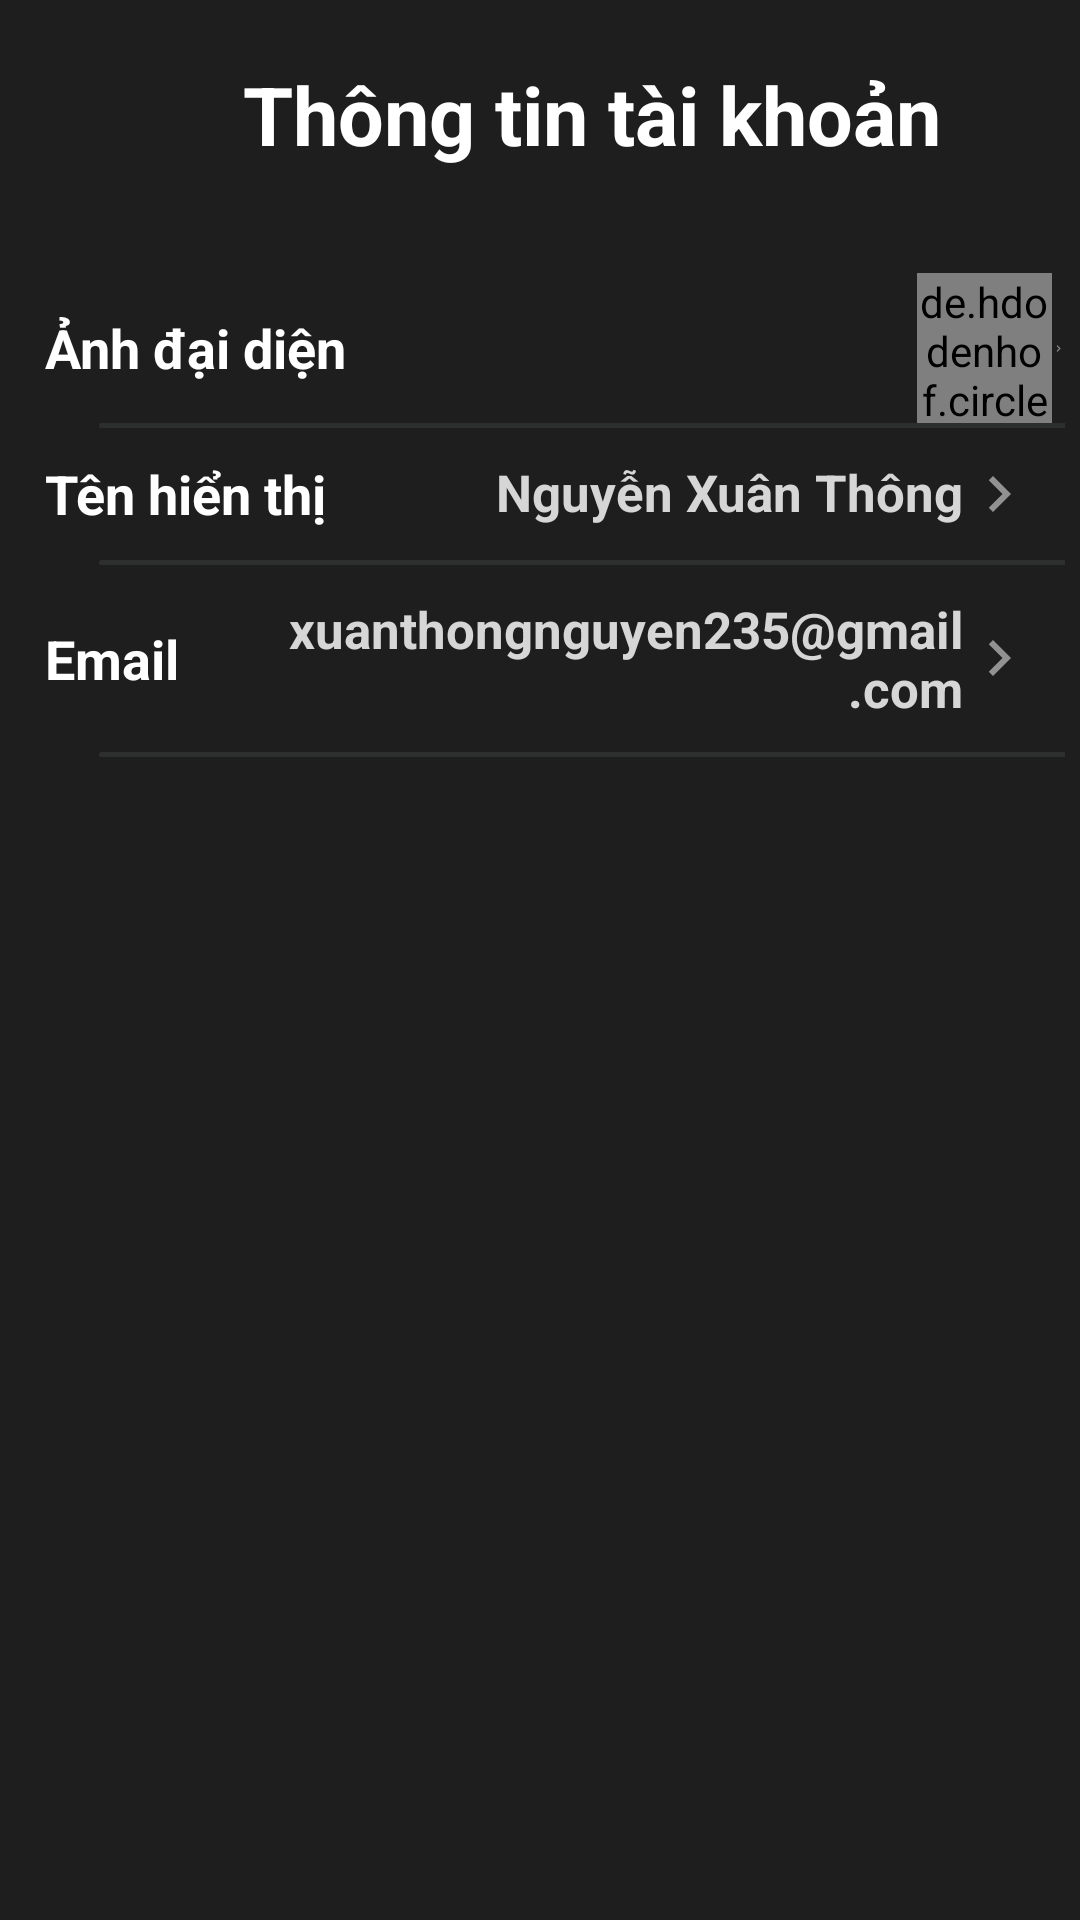

Reconstruct the res/layout file that produces this screen, plus the resources it refers to.
<!-- AndroidManifest.xml: application theme Theme.Novel -->
<!-- res/layout/activity_profile.xml -->
<?xml version="1.0" encoding="utf-8"?>
<LinearLayout xmlns:android="http://schemas.android.com/apk/res/android"
    xmlns:app="http://schemas.android.com/apk/res-auto"
    xmlns:tools="http://schemas.android.com/tools"
    android:id="@+id/Item_Detail"
    android:layout_width="match_parent"
    android:layout_height="match_parent"
    android:background="@color/colorSubBackground"
    android:orientation="vertical"
    android:padding="5dp">

    <LinearLayout
        android:layout_width="match_parent"
        android:layout_height="wrap_content"
        android:orientation="horizontal"
        android:padding="15dp">

        <ImageButton
            android:id="@+id/btn_back"
            android:layout_width="35dp"
            android:layout_height="35dp"
            android:layout_gravity="center_vertical"
            android:background="@drawable/baseline_arrow_back_24"
            android:backgroundTint="@color/white" />

        <TextView
            android:layout_width="0dp"
            android:layout_height="wrap_content"
            android:layout_weight="1"
            android:gravity="center_horizontal"
            android:text="Thông tin tài khoản"
            android:textColor="@color/white"
            android:textSize="27dp"
            android:textStyle="bold" />
    </LinearLayout>

    <LinearLayout
        android:layout_width="match_parent"
        android:layout_height="wrap_content"
        android:layout_marginTop="20dp"
        android:orientation="horizontal">

        <TextView
            android:layout_width="wrap_content"
            android:layout_height="wrap_content"
            android:layout_gravity="center"
            android:paddingLeft="10dp"
            android:text="Ảnh đại diện"
            android:textColor="@color/white"
            android:textSize="18sp"
            android:textStyle="bold" />

        <de.hdodenhof.circleimageview.CircleImageView
            android:id="@+id/profile_image"
            android:layout_width="45dp"
            android:layout_height="50dp"
            android:layout_marginStart="190dp"
            android:src="@drawable/img_1"
            app:civ_border_color="#FF000000"
            app:civ_border_width="2dp" />

        <ImageView
            android:layout_width="wrap_content"
            android:layout_height="wrap_content"
            android:layout_gravity="center"

            android:src="@drawable/ic_right_18" />
    </LinearLayout>

    <ImageView

        android:layout_width="380dp"
        android:layout_height="wrap_content"
        android:layout_marginStart="8dp"
        android:src="@drawable/ic_line_boder_short" />


    <LinearLayout
        android:layout_width="match_parent"
        android:layout_height="wrap_content"
        android:orientation="horizontal">

        <TextView
            android:layout_width="wrap_content"
            android:layout_height="wrap_content"
            android:layout_gravity="center"
            android:paddingLeft="10dp"
            android:text="Tên hiển thị"
            android:gravity="start"
            android:textColor="@color/white"
            android:textSize="18sp"
            android:textStyle="bold" />

        <TextView
            android:id="@+id/profile_user_name"
            android:layout_width="match_parent"
            android:layout_height="wrap_content"
            android:gravity="end"
            android:drawableRight="@drawable/ic_right_18"
            android:padding="10dp"
            android:text="Nguyễn Xuân Thông"

            android:textColor="@color/colorTextHello"
            android:textSize="17sp"

            android:textStyle="bold" />


    </LinearLayout>

    <ImageView

        android:layout_width="380dp"
        android:layout_height="wrap_content"
        android:layout_marginStart="8dp"
        android:src="@drawable/ic_line_boder_short" />

    <LinearLayout
        android:layout_width="match_parent"
        android:layout_height="wrap_content"
        android:orientation="horizontal">

        <TextView
            android:layout_width="wrap_content"
            android:layout_height="wrap_content"
            android:layout_gravity="center"
            android:padding="10dp"
            android:paddingLeft="10dp"
            android:gravity="start"
            android:text="Email"
            android:textColor="@color/white"
            android:textSize="18sp"
            android:textStyle="bold" />

        <TextView
            android:id="@+id/profile_email"
            android:layout_width="match_parent"
            android:layout_height="wrap_content"
            android:padding="10dp"
            android:gravity="end"
            android:text="xuanthongnguyen235@gmail.com"
            android:textColor="@color/colorTextHello"
            android:textSize="17sp"
            android:drawableRight="@drawable/ic_right_18"
            android:textStyle="bold" />

    </LinearLayout>

    <ImageView

        android:layout_width="380dp"
        android:layout_height="wrap_content"
        android:layout_marginStart="8dp"
        android:src="@drawable/ic_line_boder_short" />


</LinearLayout>
<!-- resources referenced by this layout -->
<resources>
  <color name="colorSubBackground">#1E1E1E</color> //Màu nền các khu vực (đen xám)
  <color name="colorTextHello">#D6D6D6</color> //Màu nền text Hello (trắng xám)
  <color name="white">#FFFFFFFF</color>
  <!-- drawable ic_line_boder_short (drawable) -->
  <?xml version="1.0" encoding="utf-8"?>
  <shape xmlns:android="http://schemas.android.com/apk/res/android"
      >
      <size
          android:width="340dp"
          android:height="1.5dp"/>
  
      <corners
          android:radius="5dp"
          />
      <stroke android:width="1dp" android:color="#25868A8A"/>
  </shape>
  <!-- drawable ic_right_18 (drawable) -->
  <vector android:height="24dp" android:tint="#929292"
      android:viewportHeight="24" android:viewportWidth="24"
      android:width="24dp" xmlns:android="http://schemas.android.com/apk/res/android">
      <path android:fillColor="@android:color/white" android:pathData="M10,6L8.59,7.41 13.17,12l-4.58,4.59L10,18l6,-6z"/>
  </vector>
  <!-- drawable img_1: jpeg bitmap (drawable, 9917 bytes) -->
  <style name="Theme.Novel" parent="Base.Theme.Novel">
          
          <item name="colorPrimary">@color/colorPrimary</item>
          <item name="colorPrimaryDark">@color/colorPrimary</item>
          <item name="colorAccent">@color/colorText</item>
  
  
  
  
  
  
  
  
  
      </style>
  <style name="Base.Theme.Novel" parent="Theme.MaterialComponents.Light.NoActionBar">
          
          
      </style>
  <color name="colorPrimary">#FD4F38</color> //Màu chính (đỏ)
  <color name="colorText">#FBFBF8</color> //Màu chữ (trắng)
</resources>
